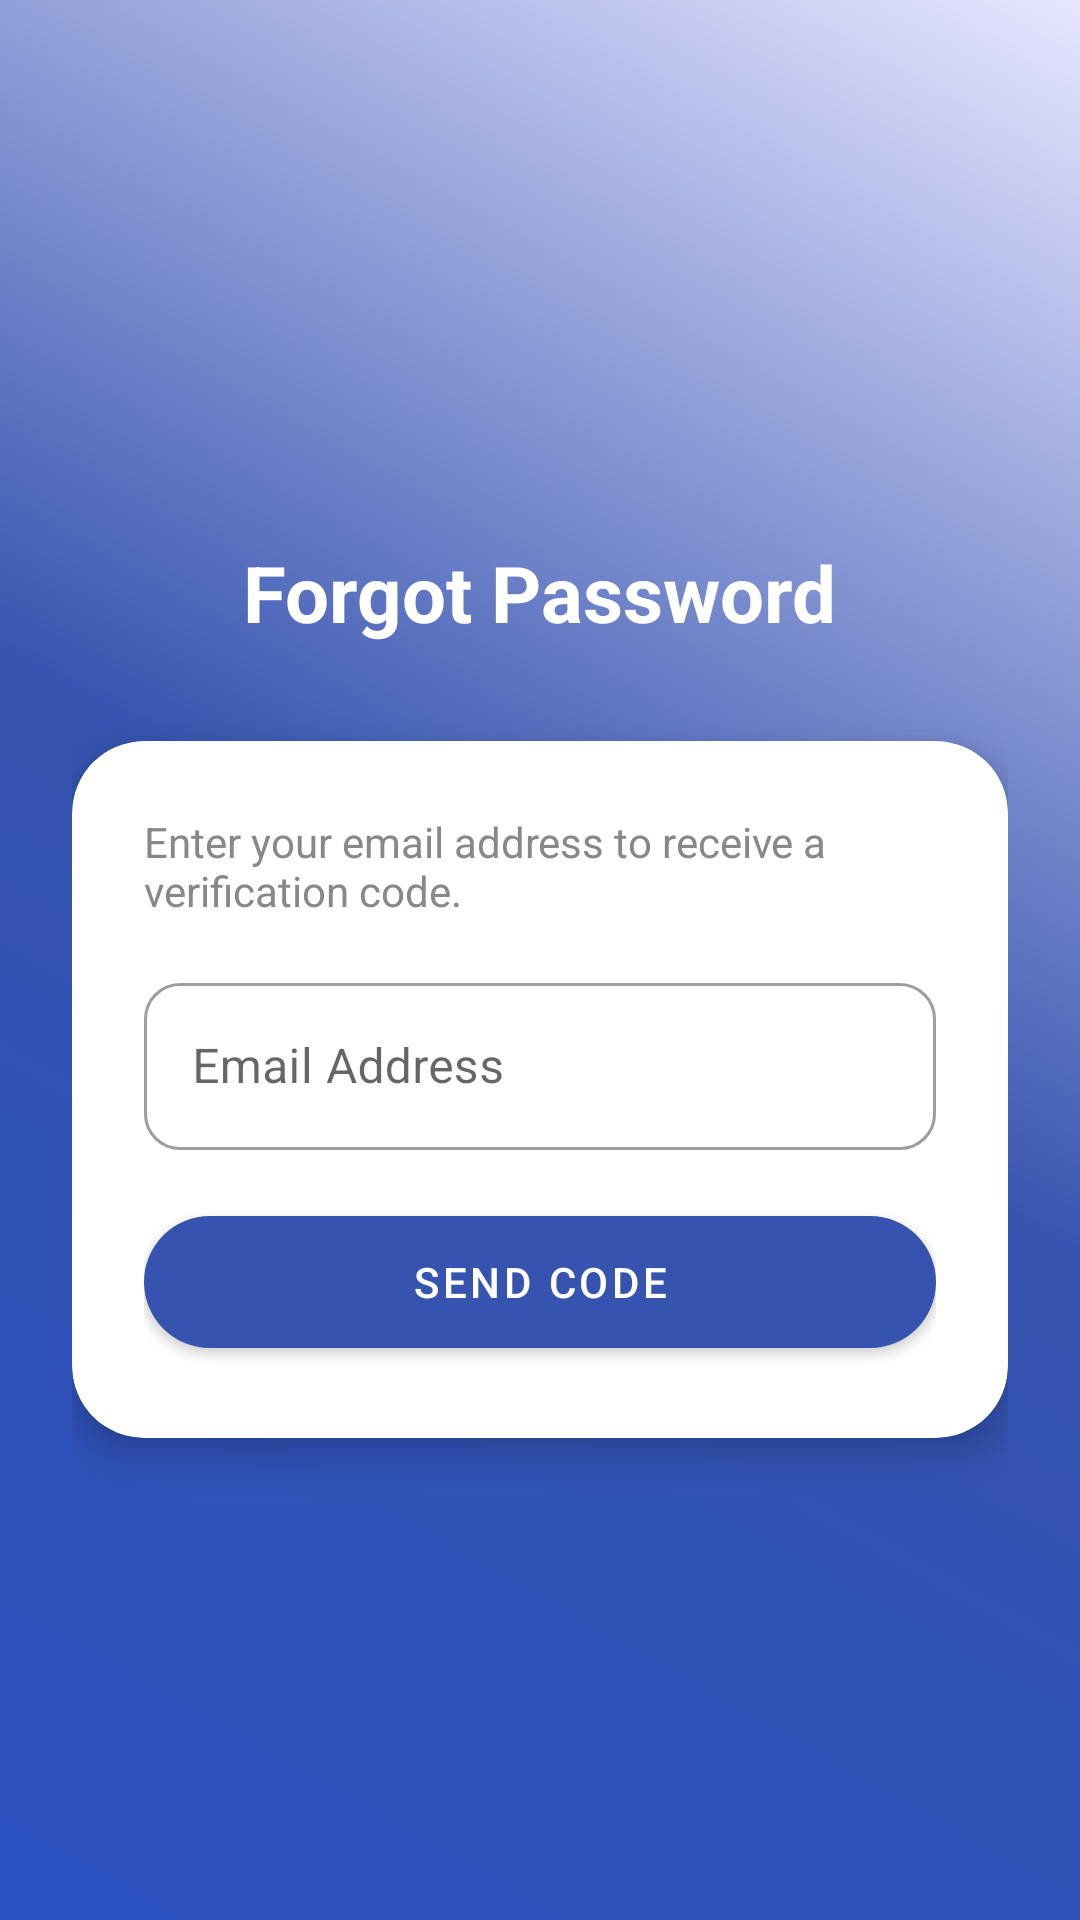

The Android layout XML behind this screen, and the referenced resources:
<!-- AndroidManifest.xml: application theme Theme.SmartFarmer -->
<!-- res/layout/activity_forgot_password.xml -->
<?xml version="1.0" encoding="utf-8"?>
<androidx.constraintlayout.widget.ConstraintLayout xmlns:android="http://schemas.android.com/apk/res/android"
    xmlns:app="http://schemas.android.com/apk/res-auto"
    android:layout_width="match_parent"
    android:layout_height="match_parent"
    android:background="@drawable/background_gradient"
    android:padding="24dp">

    <ImageView
        android:id="@+id/ivLogo"
        android:layout_width="100dp"
        android:layout_height="100dp"
        android:layout_marginTop="32dp"
        android:contentDescription="@string/app_name"
        android:src="@drawable/thumb_show_fotor_bg_remover_20260709171323"
        app:layout_constraintEnd_toEndOf="parent"
        app:layout_constraintStart_toStartOf="parent"
        app:layout_constraintTop_toTopOf="parent" />

    <TextView
        android:id="@+id/tvTitle"
        android:layout_width="wrap_content"
        android:layout_height="wrap_content"
        android:layout_marginTop="24dp"
        android:text="Forgot Password"
        android:textColor="@color/white"
        android:textSize="26sp"
        android:textStyle="bold"
        app:layout_constraintEnd_toEndOf="parent"
        app:layout_constraintStart_toStartOf="parent"
        app:layout_constraintTop_toBottomOf="@+id/ivLogo" />

    <androidx.cardview.widget.CardView
        android:layout_width="match_parent"
        android:layout_height="wrap_content"
        android:layout_marginTop="32dp"
        app:cardCornerRadius="24dp"
        app:cardElevation="8dp"
        app:layout_constraintTop_toBottomOf="@+id/tvTitle">

        <LinearLayout
            android:layout_width="match_parent"
            android:layout_height="wrap_content"
            android:orientation="vertical"
            android:padding="24dp">

            
            <LinearLayout
                android:id="@+id/layoutStep1"
                android:layout_width="match_parent"
                android:layout_height="wrap_content"
                android:orientation="vertical"
                android:visibility="visible">

                <TextView
                    android:layout_width="match_parent"
                    android:layout_height="wrap_content"
                    android:layout_marginBottom="16dp"
                    android:text="Enter your email address to receive a verification code."
                    android:textColor="@color/gray" />

                <com.google.android.material.textfield.TextInputLayout
                    style="@style/Widget.MaterialComponents.TextInputLayout.OutlinedBox"
                    android:layout_width="match_parent"
                    android:layout_height="wrap_content"
                    android:layout_marginBottom="16dp"
                    app:boxCornerRadiusTopEnd="12dp"
                    app:boxCornerRadiusTopStart="12dp"
                    app:boxCornerRadiusBottomEnd="12dp"
                    app:boxCornerRadiusBottomStart="12dp">

                    <com.google.android.material.textfield.TextInputEditText
                        android:id="@+id/etEmail"
                        android:layout_width="match_parent"
                        android:layout_height="wrap_content"
                        android:hint="@string/email"
                        android:inputType="textEmailAddress" />
                </com.google.android.material.textfield.TextInputLayout>

                <com.google.android.material.button.MaterialButton
                    android:id="@+id/btnSendOTP"
                    android:layout_width="match_parent"
                    android:layout_height="56dp"
                    android:text="Send Code"
                    app:backgroundTint="@color/ocean_blue"
                    app:cornerRadius="28dp" />
            </LinearLayout>

            
            <LinearLayout
                android:id="@+id/layoutStep2"
                android:layout_width="match_parent"
                android:layout_height="wrap_content"
                android:orientation="vertical"
                android:visibility="gone">

                <TextView
                    android:layout_width="match_parent"
                    android:layout_height="wrap_content"
                    android:layout_marginBottom="16dp"
                    android:text="Enter the 6-digit code sent to your email."
                    android:textColor="@color/gray" />

                <com.google.android.material.textfield.TextInputLayout
                    style="@style/Widget.MaterialComponents.TextInputLayout.OutlinedBox"
                    android:layout_width="match_parent"
                    android:layout_height="wrap_content"
                    android:layout_marginBottom="16dp"
                    app:boxCornerRadiusTopEnd="12dp"
                    app:boxCornerRadiusTopStart="12dp"
                    app:boxCornerRadiusBottomEnd="12dp"
                    app:boxCornerRadiusBottomStart="12dp">

                    <com.google.android.material.textfield.TextInputEditText
                        android:id="@+id/etOTP"
                        android:layout_width="match_parent"
                        android:layout_height="wrap_content"
                        android:hint="Verification Code"
                        android:gravity="center"
                        android:letterSpacing="0.4"
                        android:maxLength="8"
                        android:inputType="number" />
                </com.google.android.material.textfield.TextInputLayout>

                <com.google.android.material.button.MaterialButton
                    android:id="@+id/btnVerifyOTP"
                    android:layout_width="match_parent"
                    android:layout_height="56dp"
                    android:text="Verify Code"
                    app:backgroundTint="@color/ocean_blue"
                    app:cornerRadius="28dp" />
            </LinearLayout>

            
            <LinearLayout
                android:id="@+id/layoutStep3"
                android:layout_width="match_parent"
                android:layout_height="wrap_content"
                android:orientation="vertical"
                android:visibility="gone">

                <TextView
                    android:layout_width="match_parent"
                    android:layout_height="wrap_content"
                    android:layout_marginBottom="16dp"
                    android:text="Set your new password."
                    android:textColor="@color/gray" />

                <com.google.android.material.textfield.TextInputLayout
                    style="@style/Widget.MaterialComponents.TextInputLayout.OutlinedBox"
                    android:layout_width="match_parent"
                    android:layout_height="wrap_content"
                    android:layout_marginBottom="12dp"
                    app:passwordToggleEnabled="true"
                    app:boxCornerRadiusTopEnd="12dp"
                    app:boxCornerRadiusTopStart="12dp"
                    app:boxCornerRadiusBottomEnd="12dp"
                    app:boxCornerRadiusBottomStart="12dp">

                    <com.google.android.material.textfield.TextInputEditText
                        android:id="@+id/etNewPassword"
                        android:layout_width="match_parent"
                        android:layout_height="wrap_content"
                        android:hint="New Password"
                        android:inputType="textPassword" />
                </com.google.android.material.textfield.TextInputLayout>

                <com.google.android.material.textfield.TextInputLayout
                    style="@style/Widget.MaterialComponents.TextInputLayout.OutlinedBox"
                    android:layout_width="match_parent"
                    android:layout_height="wrap_content"
                    android:layout_marginBottom="16dp"
                    app:passwordToggleEnabled="true"
                    app:boxCornerRadiusTopEnd="12dp"
                    app:boxCornerRadiusTopStart="12dp"
                    app:boxCornerRadiusBottomEnd="12dp"
                    app:boxCornerRadiusBottomStart="12dp">

                    <com.google.android.material.textfield.TextInputEditText
                        android:id="@+id/etConfirmPassword"
                        android:layout_width="match_parent"
                        android:layout_height="wrap_content"
                        android:hint="Confirm Password"
                        android:inputType="textPassword" />
                </com.google.android.material.textfield.TextInputLayout>

                <com.google.android.material.button.MaterialButton
                    android:id="@+id/btnResetPassword"
                    android:layout_width="match_parent"
                    android:layout_height="56dp"
                    android:text="Update Password"
                    app:backgroundTint="@color/ocean_blue"
                    app:cornerRadius="28dp" />
            </LinearLayout>

        </LinearLayout>
    </androidx.cardview.widget.CardView>

    <com.github.ybq.android.spinkit.SpinKitView
        android:id="@+id/progressBar"
        style="@style/SpinKitView.Large.FadingCircle"
        android:layout_width="48dp"
        android:layout_height="48dp"
        android:layout_marginTop="24dp"
        android:visibility="gone"
        app:SpinKit_Color="@color/white"
        app:layout_constraintEnd_toEndOf="parent"
        app:layout_constraintStart_toStartOf="parent"
        app:layout_constraintTop_toBottomOf="@+id/tvTitle" />

</androidx.constraintlayout.widget.ConstraintLayout>
<!-- resources referenced by this layout -->
<resources>
  <color name="gray">#888888</color>
  <color name="ocean_blue">#3654AF</color>
  <color name="white">#FFFFFF</color>
  <!-- drawable background_gradient (drawable) -->
  <?xml version="1.0" encoding="utf-8"?>
  <shape xmlns:android="http://schemas.android.com/apk/res/android">
      <gradient
          android:startColor="@color/ocean_blue_dark"
          android:centerColor="@color/ocean_blue"
          android:endColor="@color/ocean_blue_light"
          android:angle="45"/>
  </shape>
  <string name="app_name">Smart Farmer</string>
  <string name="email">Email Address</string>
  <style name="Theme.SmartFarmer" parent="Theme.MaterialComponents.Light.NoActionBar">
          <item name="colorPrimary">@color/ocean_blue</item>
          <item name="colorPrimaryVariant">@color/ocean_blue_dark</item>
          <item name="colorOnPrimary">@color/white</item>
          <item name="colorSecondary">@color/ocean_blue</item>
          <item name="colorOnSecondary">@color/white</item>
          <item name="android:statusBarColor">@color/ocean_blue</item>
          <item name="android:windowLightStatusBar">false</item>
          <item name="android:navigationBarColor">@color/black</item>
          <item name="android:windowBackground">@color/white</item>
      </style>
  <color name="ocean_blue_dark">#2B51C1</color>
  <color name="ocean_blue_light">#E6E6FF</color>
  <color name="black">#000000</color>
</resources>
